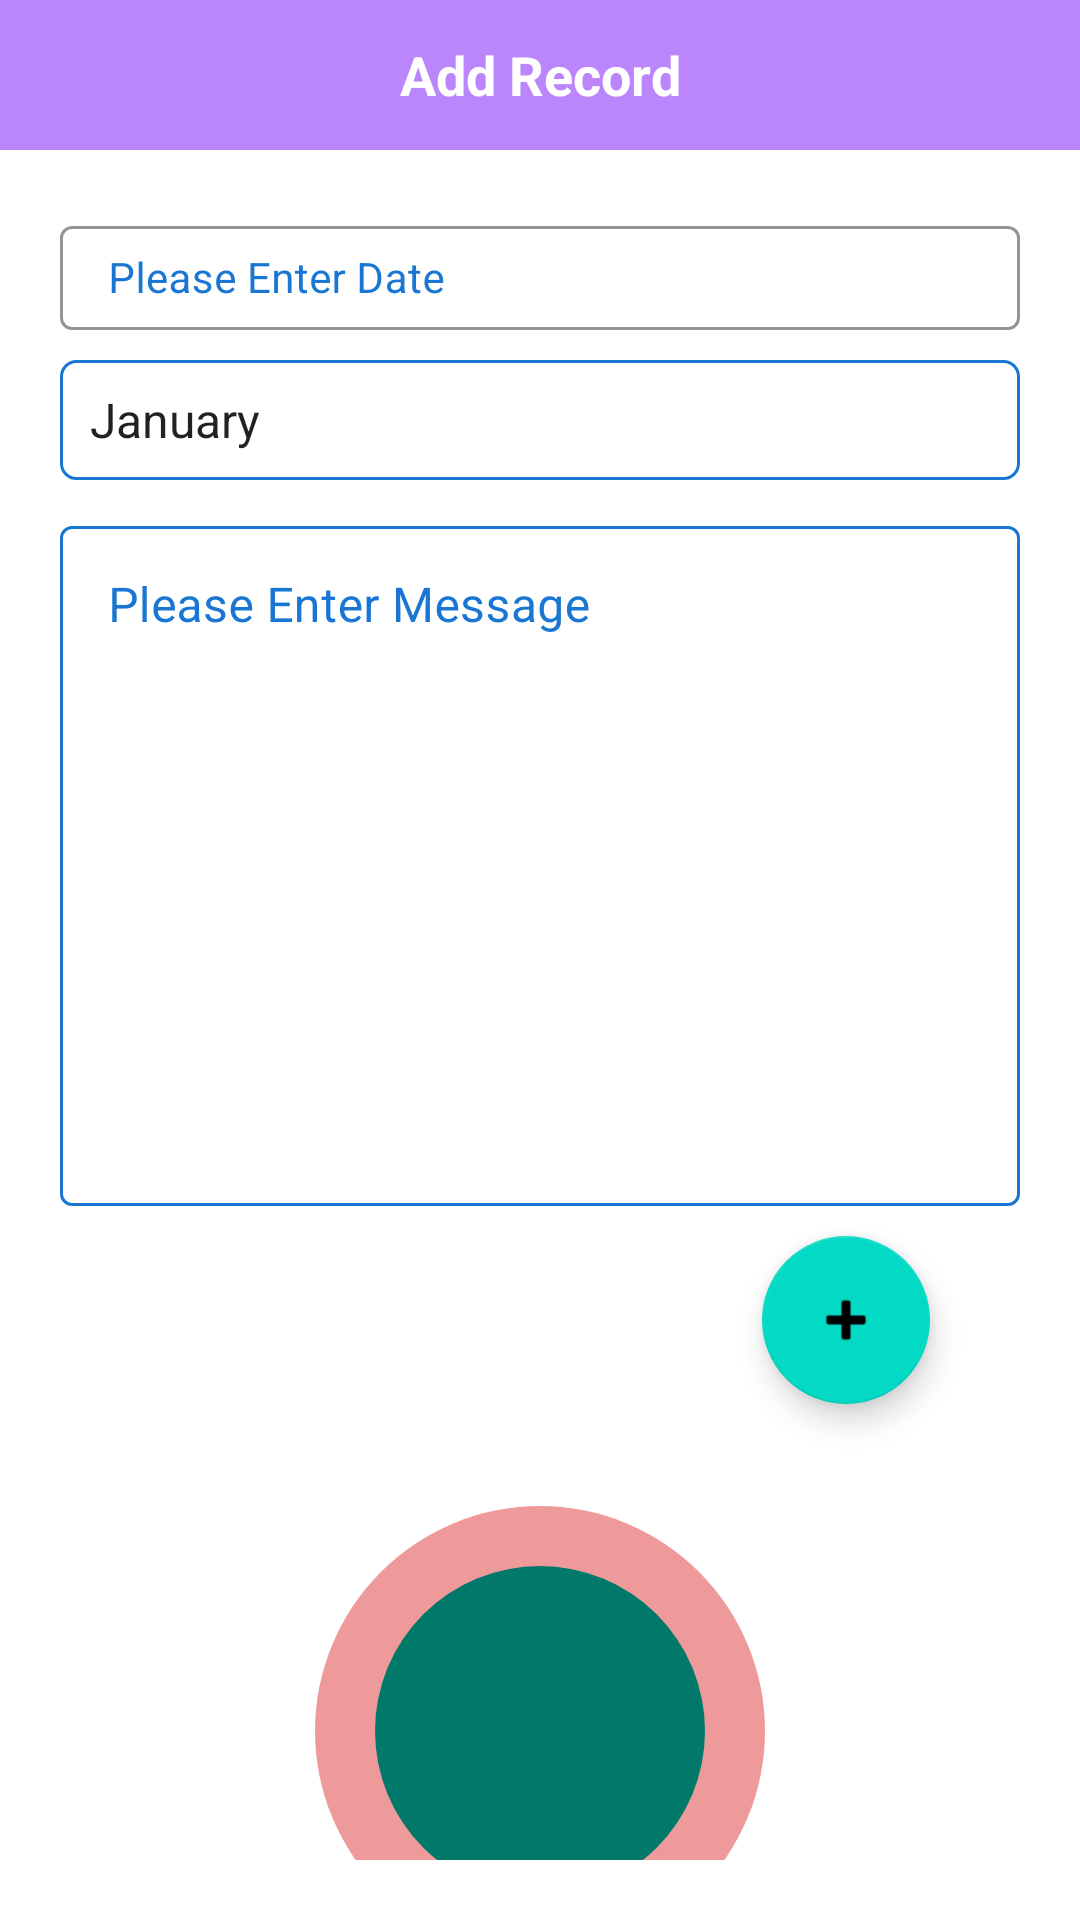

Layout XML and referenced resources for this Android screen:
<!-- AndroidManifest.xml: application theme Theme.MonthlyExpanse -->
<!-- res/layout/fragment_add_record.xml -->
<?xml version="1.0" encoding="utf-8"?>
<androidx.appcompat.widget.LinearLayoutCompat xmlns:android="http://schemas.android.com/apk/res/android"
    xmlns:app="http://schemas.android.com/apk/res-auto"
    xmlns:tools="http://schemas.android.com/tools"
    android:layout_width="match_parent"
    android:layout_height="match_parent"
    android:background="@color/white"
    android:orientation="vertical"
    app:layout_behavior="com.google.android.material.bottomsheet.BottomSheetBehavior"
    tools:context=".ui.fragments.LoginFragment">

    <androidx.appcompat.widget.AppCompatTextView
        android:id="@+id/title"
        android:layout_width="match_parent"
        android:layout_height="@dimen/_50"
        android:background="@color/purple_200"
        android:gravity="center"
        android:text="@string/add_record"
        android:textColor="@color/white"
        android:textSize="@dimen/text_size_18_sp"
        android:textStyle="bold"
        app:layout_constraintLeft_toLeftOf="parent"
        app:layout_constraintRight_toRightOf="parent"
        app:layout_constraintTop_toTopOf="parent" />

    <androidx.constraintlayout.widget.ConstraintLayout
        android:layout_width="match_parent"
        android:layout_height="match_parent"
        android:background="@drawable/ic_background"
        android:padding="@dimen/_20"
        app:layout_constraintTop_toBottomOf="@+id/title">

        <com.google.android.material.textfield.TextInputLayout
            android:id="@+id/til_date"
            style="@style/CustomOutlineBox"
            android:layout_width="match_parent"
            android:layout_height="@dimen/_40"
            android:hint="@string/empty_date"
            app:boxStrokeColor="#000000"
            app:boxStrokeWidth="1dp"
            app:boxStrokeWidthFocused="1dp"
            app:hintTextColor="@color/black"
            app:layout_constraintTop_toTopOf="parent">

            <com.google.android.material.textfield.TextInputEditText
                android:id="@+id/et_date"
                android:layout_width="match_parent"
                android:layout_height="match_parent"
                android:gravity="center_vertical"
                android:paddingTop="0dp"
                android:textSize="@dimen/text_size_14_sp"
                android:paddingBottom="0dp"
                android:textColor="@color/black"
                app:hintTextColor="@color/black" />
        </com.google.android.material.textfield.TextInputLayout>


        <androidx.appcompat.widget.AppCompatSpinner
            android:id="@+id/spin_month"
            android:layout_width="match_parent"
            android:layout_height="@dimen/_40"
            android:layout_marginTop="@dimen/_10"
            android:background="@drawable/spinner_shape"
            android:dropDownHorizontalOffset="@dimen/size_50_dp"
            android:dropDownVerticalOffset="@dimen/size_5_dp"
            android:entries="@array/month"
            android:overlapAnchor="false"
            android:paddingStart="@dimen/_2"
            android:paddingEnd="@dimen/_2"
            android:spinnerMode="dropdown"
            app:layout_constraintTop_toBottomOf="@+id/til_date" />


        <com.google.android.material.textfield.TextInputLayout
            android:id="@+id/til_message"
            style="@style/CustomOutlineBox"
            android:layout_width="match_parent"
            android:layout_height="wrap_content"
            android:layout_marginTop="@dimen/_10"
            android:hint="@string/empty_item"
            app:layout_constraintTop_toBottomOf="@+id/spin_month">

            <com.google.android.material.textfield.TextInputEditText
                android:id="@+id/et_item"
                android:layout_width="match_parent"
                android:layout_height="wrap_content"
                android:gravity="top"
                android:imeOptions="actionNext"
                android:inputType="textCapSentences|textMultiLine"
                android:minHeight="150dp"
                android:minLines="10"
                android:scrollbars="vertical"
                android:textColor="@color/black" />

        </com.google.android.material.textfield.TextInputLayout>

        <com.google.android.material.floatingactionbutton.FloatingActionButton
            android:id="@+id/fabAddstory"
            android:layout_width="wrap_content"
            android:layout_height="wrap_content"
            android:layout_marginTop="@dimen/_10"
            android:layout_marginRight="@dimen/_30"
            android:src="@android:drawable/ic_input_add"
            app:fabSize="normal"
            app:layout_constraintRight_toRightOf="parent"
            app:layout_constraintTop_toBottomOf="@+id/til_message" />


        <androidx.appcompat.widget.LinearLayoutCompat
            android:layout_width="@dimen/size_150_dp"
            android:layout_height="@dimen/size_150_dp"
            android:layout_marginTop="@dimen/size_100_dp"
            android:background="@drawable/ic_circle_shape"
            app:layout_constraintLeft_toLeftOf="parent"
            app:layout_constraintRight_toRightOf="parent"
            app:layout_constraintTop_toBottomOf="@+id/til_message">

        </androidx.appcompat.widget.LinearLayoutCompat>


        <ProgressBar
            android:id="@+id/record_progress"
            android:layout_width="wrap_content"
            android:layout_height="wrap_content"
            android:visibility="gone"
            app:layout_constraintBottom_toBottomOf="parent"
            app:layout_constraintLeft_toLeftOf="parent"
            app:layout_constraintRight_toRightOf="parent"
            app:layout_constraintTop_toTopOf="parent" />
    </androidx.constraintlayout.widget.ConstraintLayout>


</androidx.appcompat.widget.LinearLayoutCompat>
<!-- resources referenced by this layout -->
<resources>
  <string-array name="month">
          <item>January</item>
          <item>February</item>
          <item>March</item>
          <item>April</item>
          <item>May</item>
          <item>June</item>
          <item>July</item>
          <item>August</item>
          <item>September</item>
          <item>October</item>
          <item>November</item>
          <item>December</item>
      </string-array>
  <color name="black">#FF000000</color>
  <color name="purple_200">#FFBB86FC</color>
  <color name="white">#FFFFFFFF</color>
  <dimen name="_10">10dp</dimen>
  <dimen name="_2">2dp</dimen>
  <dimen name="_20">20dp</dimen>
  <dimen name="_30">30dp</dimen>
  <dimen name="_40">40dp</dimen>
  <dimen name="_50">50dp</dimen>
  <dimen name="size_100_dp">100dp</dimen>
  <dimen name="size_150_dp">150dp</dimen>
  <dimen name="size_50_dp">50dp</dimen>
  <dimen name="size_5_dp">5dp</dimen>
  <dimen name="text_size_14_sp">14sp</dimen>
  <dimen name="text_size_18_sp">18sp</dimen>
  <!-- drawable ic_circle_shape (drawable) -->
  <?xml version="1.0" encoding="utf-8"?>
  <layer-list xmlns:android="http://schemas.android.com/apk/res/android">
      <item>
          <shape android:shape="oval" android:tint="@color/altra_light_red">
              <padding android:right="@dimen/_20" android:top="@dimen/_20" android:bottom="@dimen/_20" android:left="@dimen/_20"/>
          </shape>
      </item>
  
      <item>
          <shape android:shape="oval" android:tint="@color/green">
              <size android:width="8dp" android:height="8dp"/>
          </shape>
      </item>
  
  </layer-list>
  <!-- drawable spinner_shape (drawable) -->
  <?xml version="1.0" encoding="utf-8"?>
  <shape xmlns:android="http://schemas.android.com/apk/res/android">
      <solid android:color="@color/white" />
      <stroke android:color="@color/blue" android:width="@dimen/_1"/>
      <corners android:radius="@dimen/_5" />
      <size android:height="@dimen/_55"/>
  </shape>
  <string name="add_record">Add Record</string>
  <string name="empty_date">Please Enter Date</string>
  <string name="empty_item">Please Enter Message</string>
  <style name="CustomOutlineBox" parent="Widget.MaterialComponents.TextInputLayout.OutlinedBox">
          <item name="boxStrokeColor">@color/text_input_layout_stroke_color</item>
          <item name="android:textColorHint">@color/text_color_hint</item>
          <item name="hintTextColor">@color/teal_700</item>
      </style>
  <style name="Theme.MonthlyExpanse" parent="Theme.MaterialComponents.DayNight.NoActionBar">
          
          <item name="colorPrimary">@color/purple_500</item>
          <item name="colorPrimaryVariant">@color/purple_700</item>
          <item name="colorOnPrimary">@color/white</item>
          
          <item name="colorSecondary">@color/teal_200</item>
          <item name="colorSecondaryVariant">@color/teal_700</item>
          <item name="colorOnSecondary">@color/black</item>
          
          <item name="android:statusBarColor" tools:targetApi="l">?attr/colorPrimaryVariant</item>
          
  
      </style>
  <color name="altra_light_red">#EF9A9A</color>
  <color name="green">#00796B</color>
  <color name="blue">#1976D2</color>
  <dimen name="_1">1dp</dimen>
  <dimen name="_5">5dp</dimen>
  <dimen name="_55">55dp</dimen>
  <color name="teal_700">#FF018786</color>
  <color name="purple_500">#FF6200EE</color>
  <color name="purple_700">#FF3700B3</color>
  <color name="teal_200">#FF03DAC5</color>
</resources>
